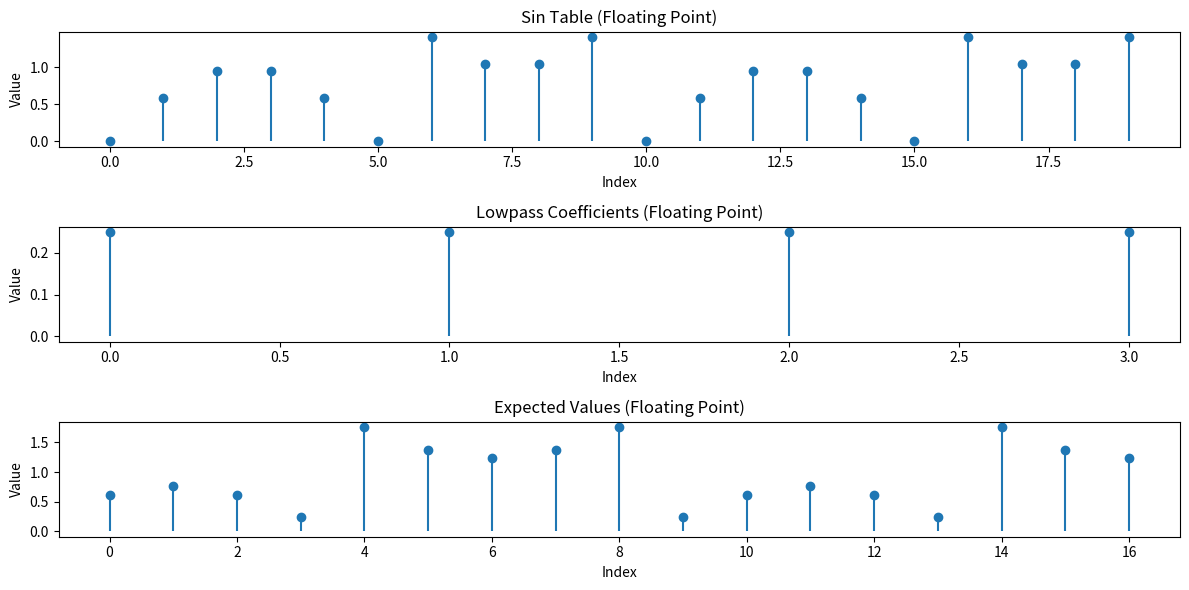

This chart was generated by the following Python code:
import numpy as np
import matplotlib.pyplot as plt

# Q1.31 to floating-point conversion factor
Q31_FACTOR = 2**31

# Data in Q1.31 format
sin_table = np.array([
    0x00000000, 0x4B3C8C12, 0x79BC384D, 0x79BC384D, 0x4B3C8C12,
    0x00000000, 0xB4C373EE, 0x8643C7B3, 0x8643C7B3, 0xB4C373EE,
    0x00000000, 0x4B3C8C12, 0x79BC384D, 0x79BC384D, 0x4B3C8C12,
    0x00000000, 0xB4C373EE, 0x8643C7B3, 0x8643C7B3, 0xB4C373EE
])

lowpass = np.array([
    0x20000001, 0x20000002, 0x20000003, 0x20000004
])

expected = np.array([
    0x4fad3f2f, 0x627c6236, 0x4fad3f32, 0x1e6f0e17,
    0xe190f1eb, 0xb052c0ce, 0x9d839dc6, 0xb052c0cb,
    0xe190f1e6, 0x1e6f0e12, 0x4fad3f2f, 0x627c6236,
    0x4fad3f32, 0x1e6f0e17, 0xe190f1eb, 0xb052c0ce,
    0x9d839dc6
])

# Convert Q1.31 values to floating-point
sin_table_fp = sin_table / Q31_FACTOR
lowpass_fp = lowpass / Q31_FACTOR
expected_fp = expected / Q31_FACTOR

# Print converted values
print("Sin Table (Floating Point):")
for i, value in enumerate(sin_table_fp):
    print(f"sin_table[{i}] = {value:.15g}")

print("\nLowpass Coefficients (Floating Point):")
for i, value in enumerate(lowpass_fp):
    print(f"lowpass[{i}] = {value:.15g}")

print("\nExpected Values (Floating Point):")
for i, value in enumerate(expected_fp):
    print(f"expected[{i}] = {value:.15g}")

# Plot the results
plt.figure(figsize=(12, 6))

# Sin table plot
plt.subplot(3, 1, 1)
plt.stem(range(len(sin_table_fp)), sin_table_fp, basefmt=" ")
plt.title("Sin Table (Floating Point)")
plt.xlabel("Index")
plt.ylabel("Value")

# Lowpass coefficients plot
plt.subplot(3, 1, 2)
plt.stem(range(len(lowpass_fp)), lowpass_fp, basefmt=" ")
plt.title("Lowpass Coefficients (Floating Point)")
plt.xlabel("Index")
plt.ylabel("Value")

# Expected values plot
plt.subplot(3, 1, 3)
plt.stem(range(len(expected_fp)), expected_fp, basefmt=" ")
plt.title("Expected Values (Floating Point)")
plt.xlabel("Index")
plt.ylabel("Value")

plt.tight_layout()
plt.show()
